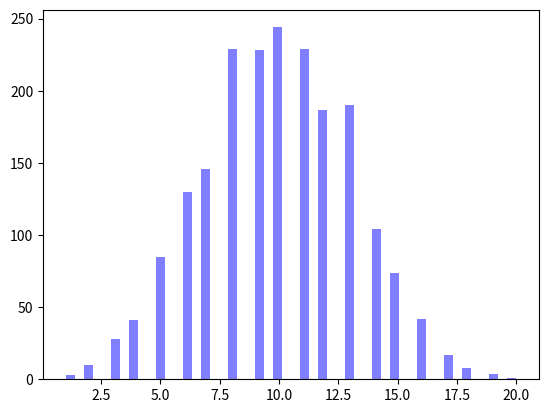

Generate this figure with matplotlib:
# [redacted]
import numpy as np
import random as r
import matplotlib.pyplot as plt

""" References:
    [1] https://www.delftstack.com/howto/numpy/python-compare-arrays/
    [2] https://numpy.org/doc/stable/reference/generated/numpy.linspace.html
    [3] https://www.studytonight.com/post/creating-random-valuedarrays-in-numpy
    [4]
"""


def numpy_close(array_a, array_b, tol=1e-8):
    """
    :param array_a:
    :param array_b:
    :param tol:
    :return:
    """
    # 1. Check if arrays have the same dimensions
    # 2. Check if arrays indexes have differences of value within the tolerance
    # Return True if same size and all indexes are within tolerance of another
    return np.array_equal(array_a, array_b) and np.allclose(array_a, array_b, tol)  # [1]


def simple_minimizer(func_in, start, end, num=100):
    """
    :param func_in:
    :param start:
    :param end:
    :param num:
    :return:
    """
    # make sure that prescribed start and end points move forward
    if start > end:
        raise ValueError
    else:
        # Note: make start and end floats if they aren't already
        steps = np.linspace(float(start), float(end), num)  # [2] Note: linspace auto-inclusive of start and end values
        # Make a new array of same size as steps with outputs using my_func applied to steps
        y_out = func_in(steps)
        # index of minimum output
        min_index = np.argmin(y_out)
        # print smallest output value and its corresponding input
        # form: (input, output)
        return steps[min_index], y_out[min_index]


def simulate_dice_rolls(num_rolls, iterations):
    """
    :param num_rolls:
    :param iterations:
    :return:
    """
    # Playing one game of die rolling num_rolls number of times and finding the sum of the rolls
    games = np.random.randint(0, num_rolls, size=(iterations, num_rolls))  # [3]
    # Sum each game in its respective sub-array and represent as a number in the main array
    scores = np.sum(games, axis=1)
    # Histogram plot
    n, bins, patches = plt.hist(scores, 50, facecolor='blue', alpha=0.5)
    #Saving plot
    plt.savefig("dice_{}_rolls_{}.png".format(num_rolls, iterations))
    plt.show()
    return scores


if __name__ == '__main__':
    a = np.arange(15).reshape(3, 5)
    b = np.arange(15).reshape(3, 5)

    print('numpy_close: ', numpy_close(a, b))
    my_func = lambda x: x**2
    print('simple_minimizer: ', simple_minimizer(my_func, -1.75, 2.25, num=5))

    num_rolls = 5
    iterations = 2000
    # print(np.zeros(num_rolls))
    # print(r.randint(0, num_rolls))
    # a = np.random.randint(0, num_rolls, num_rolls)  # [3]
    # print(np.sum(a))

    # print(np.array(np.sum(a), iterations))
    simulate_dice_rolls(num_rolls, iterations)
